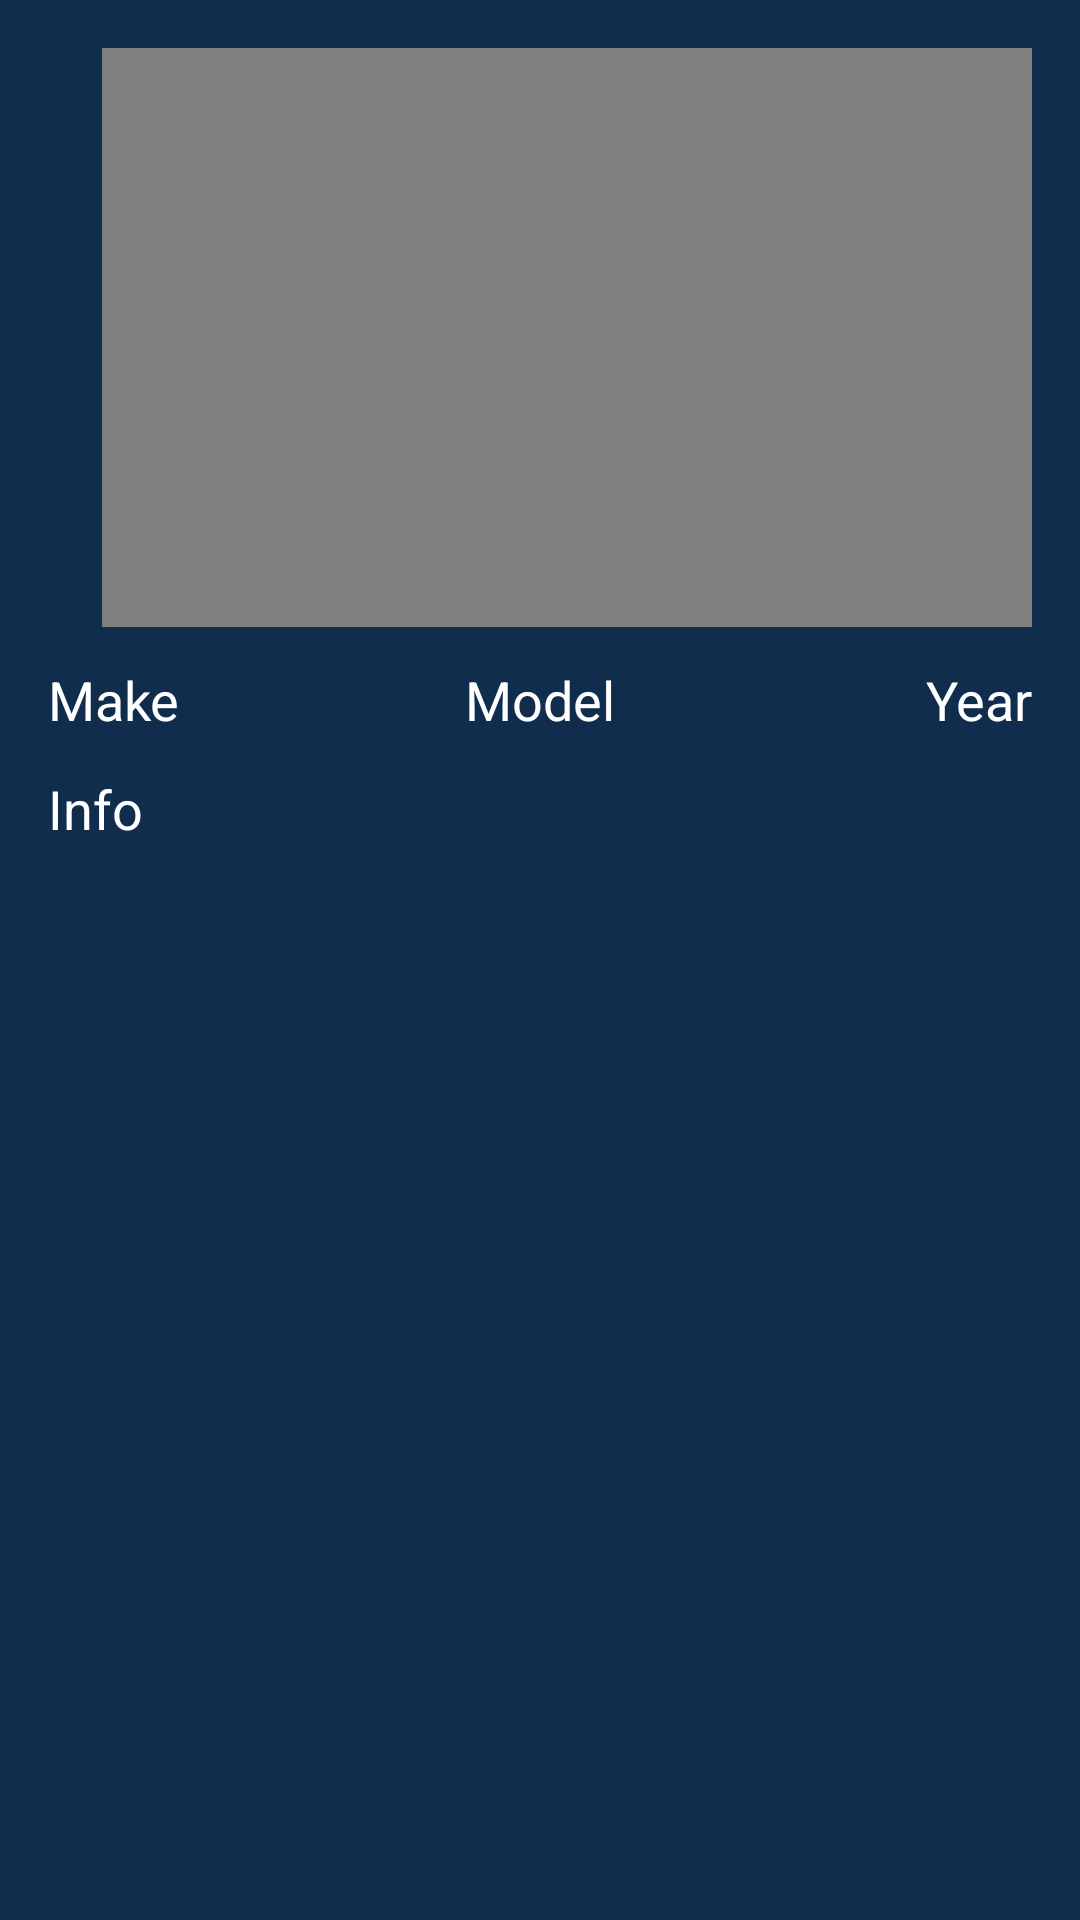

The Android layout XML behind this screen, and the referenced resources:
<!-- AndroidManifest.xml: application theme Theme.Mobilki5 -->
<!-- res/layout/activity_car_detail.xml -->
<?xml version="1.0" encoding="utf-8"?>
<ScrollView xmlns:android="http://schemas.android.com/apk/res/android"
    android:layout_width="match_parent"
    android:layout_height="match_parent"
    android:background="#112D4E"
    android:padding="16dp">

    <LinearLayout
        android:layout_width="match_parent"
        android:layout_height="wrap_content"
        android:orientation="vertical">

        <VideoView
            android:id="@+id/videoView"
            android:layout_width="match_parent"
            android:layout_height="193dp"
            android:layout_marginBottom="16dp"
            android:layout_marginLeft="18dp"/>

        <LinearLayout
            android:layout_width="match_parent"
            android:layout_height="wrap_content"
            android:orientation="horizontal"
            android:gravity="center_vertical">

            <TextView
                android:id="@+id/makeTextView"
                android:layout_width="0dp"
                android:layout_height="wrap_content"
                android:layout_weight="1"
                android:text="Make"
                android:textSize="18sp"
                android:textColor="#FFFFFF"
                android:layout_marginBottom="8dp" />

            <TextView
                android:id="@+id/modelTextView"
                android:layout_width="0dp"
                android:layout_height="wrap_content"
                android:layout_weight="1"
                android:text="Model"
                android:textSize="18sp"
                android:textColor="#FFFFFF"
                android:layout_marginBottom="8dp"
                android:gravity="center" />

            <TextView
                android:id="@+id/yearTextView"
                android:layout_width="0dp"
                android:layout_height="wrap_content"
                android:layout_weight="1"
                android:text="Year"
                android:textSize="18sp"
                android:textColor="#FFFFFF"
                android:layout_marginBottom="8dp"
                android:gravity="end" />
        </LinearLayout>

        <TextView
            android:id="@+id/infoTextView"
            android:layout_width="match_parent"
            android:layout_height="wrap_content"
            android:text="Info"
            android:textSize="18sp"
            android:textColor="#FFFFFF"
            android:layout_marginBottom="8dp" />
    </LinearLayout>
</ScrollView>
<!-- resources referenced by this layout -->
<resources>
  <style name="Theme.Mobilki5" parent="Base.Theme.Mobilki5" />
  <style name="Base.Theme.Mobilki5" parent="Theme.Material3.DayNight.NoActionBar">
          
          
      </style>
</resources>
